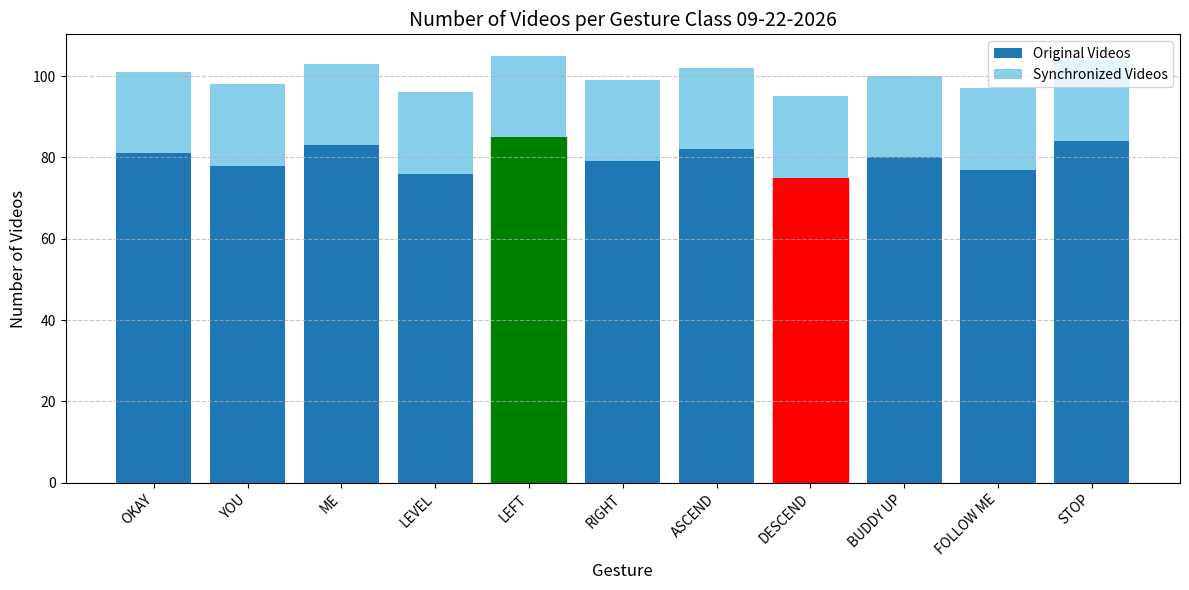

Generate this figure with matplotlib: (Note: this script raises an exception after producing the figure.)
import matplotlib.pyplot as plt
import pandas as pd
from datetime import datetime

################################# CHANGE NUMBERS HERE #################################
# Then run the file to generate the new plot. It will update the figure in the readme, as the generated figure will replace the old one.
# Dataset: Gesture names and number of videos
data = {
    "OKAY": 81,
    "YOU": 78,
    "ME": 83,
    "LEVEL": 76,
    "LEFT": 85,
    "RIGHT": 79,
    "ASCEND": 82,
    "DESCEND": 75,
    "BUDDY UP": 80,
    "FOLLOW ME": 77,
    "STOP": 84
}

synchronized_additional = 20  # each class has 20 synchronized samples

######################################################################################3#

df = pd.DataFrame(list(data.items()), columns=["Gesture", "Original Videos"])
df["Synchronized Videos"] = synchronized_additional
df["Total"] = df["Original Videos"] + df["Synchronized Videos"]

now = datetime.now()
year = now.strftime("%Y")
month = now.strftime("%m")
day = now.strftime("%d")
date_string = f"{month}-{day}-{year}"

# Plotting
plt.figure(figsize=(12, 6))
bar1 = plt.bar(df["Gesture"], df["Original Videos"], label='Original Videos')
bar2 = plt.bar(df["Gesture"], df["Synchronized Videos"], bottom=df["Original Videos"], color='skyblue', label='Synchronized Videos')

plt.title(f"Number of Videos per Gesture Class {date_string}", fontsize=14)
plt.xlabel("Gesture", fontsize=12)
plt.ylabel("Number of Videos", fontsize=12)
plt.xticks(rotation=45, ha="right")
plt.yticks()
plt.grid(axis='y', linestyle='--', alpha=0.7)
plt.legend()

# Highlight max and min values in the original videos
max_idx = df["Original Videos"].idxmax()
min_idx = df["Original Videos"].idxmin()
bar1[max_idx].set_color('green')
bar1[min_idx].set_color('red')

plt.tight_layout()
plt.savefig("figures/gesture_bar_plot.png")
